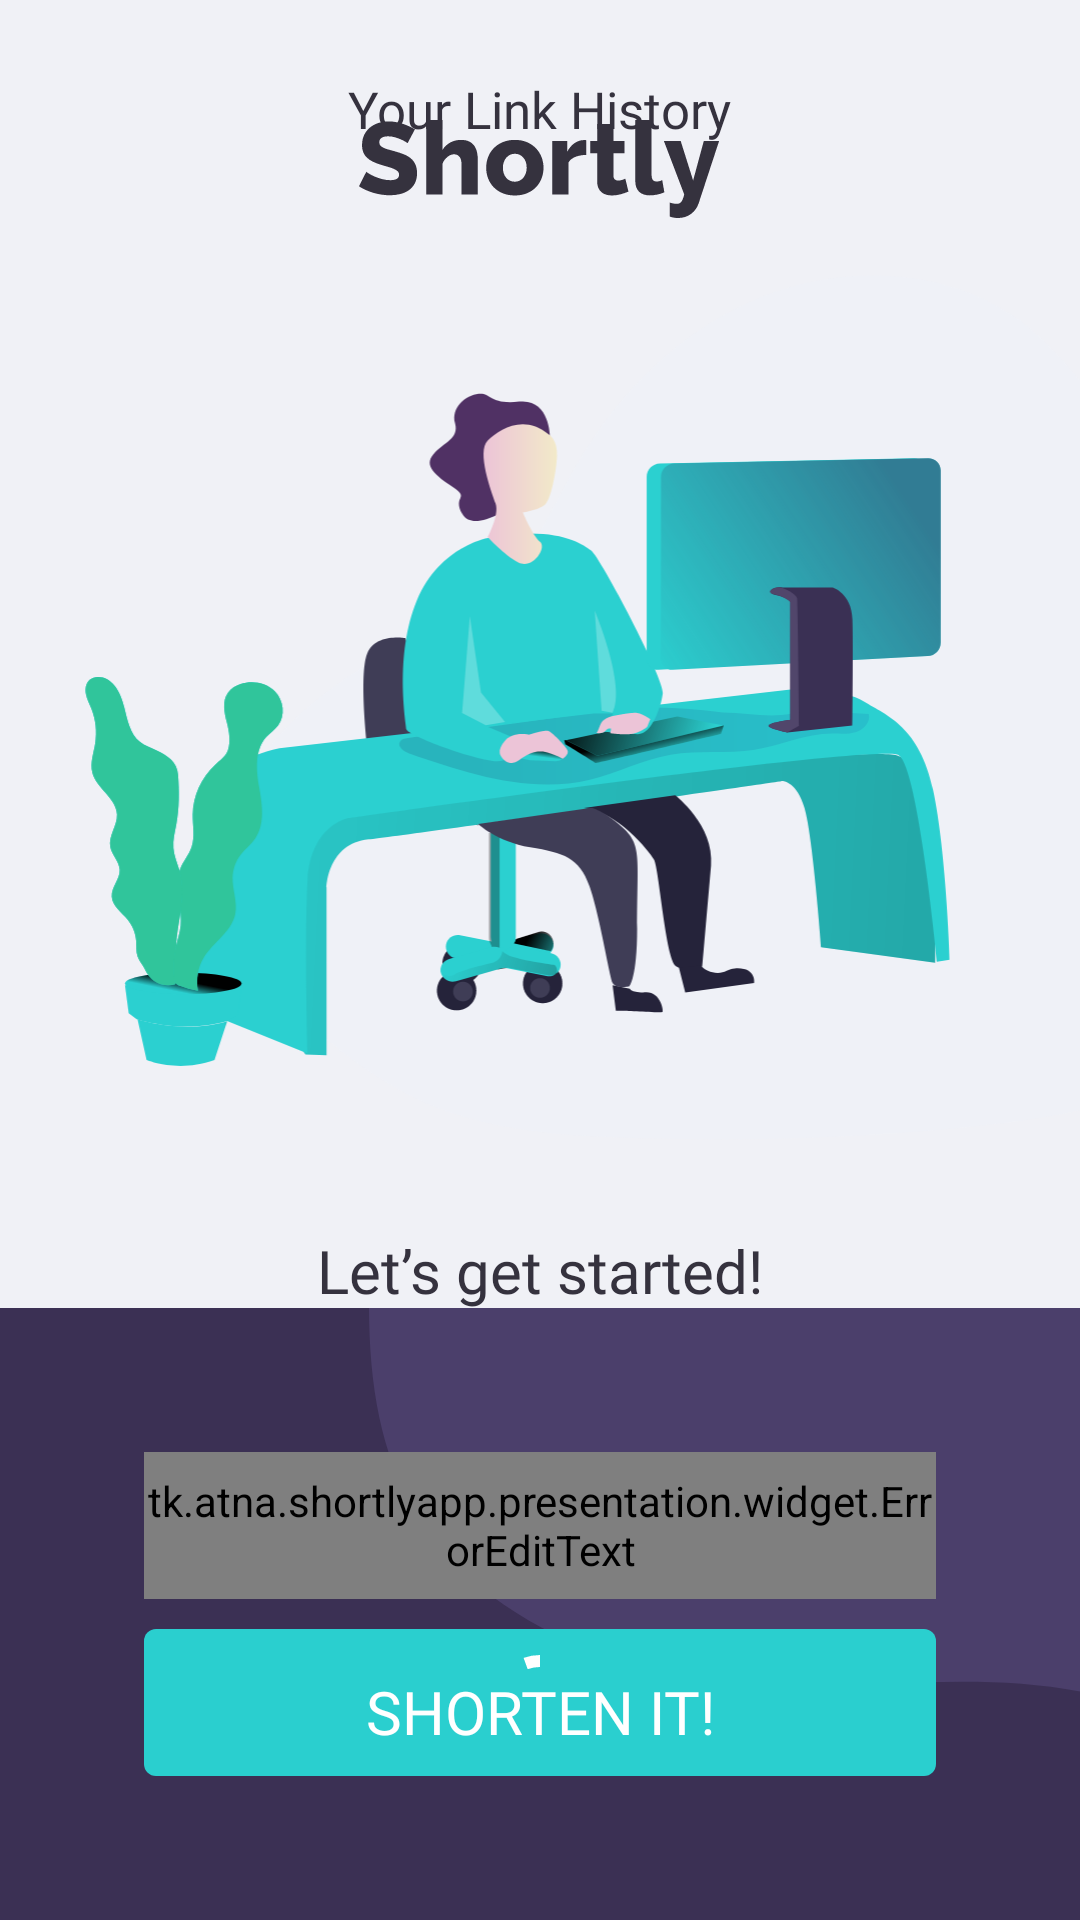

Here is an Android app screen rendered from its layout file. Give the layout XML and the strings, colors and styles it references.
<!-- AndroidManifest.xml: application theme AppTheme -->
<!-- res/layout/main_fr.xml -->
<?xml version="1.0" encoding="utf-8"?>
<androidx.constraintlayout.widget.ConstraintLayout
    xmlns:android="http://schemas.android.com/apk/res/android"
    xmlns:app="http://schemas.android.com/apk/res-auto"
    android:layout_width="match_parent"
    android:layout_height="match_parent"
    android:background="@color/off_white">

    <androidx.core.widget.NestedScrollView
        android:id="@+id/vg_history"
        android:layout_width="0dp"
        android:layout_height="0dp"
        app:layout_constraintBottom_toTopOf="@id/vg_add_plate"
        app:layout_constraintEnd_toEndOf="parent"
        app:layout_constraintStart_toStartOf="parent"
        app:layout_constraintTop_toTopOf="parent">

        <androidx.appcompat.widget.LinearLayoutCompat
            android:layout_width="match_parent"
            android:layout_height="match_parent"
            android:orientation="vertical">

            <com.google.android.material.textview.MaterialTextView
                android:id="@+id/tv_title"
                android:layout_width="wrap_content"
                android:layout_height="wrap_content"
                android:layout_gravity="center_horizontal"
                android:layout_marginTop="25dp"
                android:fontFamily="@font/poppins_medium_500"
                android:text="@string/history_title"
                android:textColor="?android:textColorPrimary"
                android:textSize="@dimen/text_17" />

            <androidx.recyclerview.widget.RecyclerView
                android:id="@+id/rv_history"
                android:layout_width="match_parent"
                android:layout_height="match_parent"
                android:nestedScrollingEnabled="false"
                app:layoutManager="androidx.recyclerview.widget.LinearLayoutManager" />

        </androidx.appcompat.widget.LinearLayoutCompat>

    </androidx.core.widget.NestedScrollView>

    <include
        android:id="@+id/vg_empty"
        layout="@layout/empty_w"
        app:layout_constraintBottom_toBottomOf="parent"
        app:layout_constraintEnd_toEndOf="parent"
        app:layout_constraintStart_toStartOf="parent"
        app:layout_constraintTop_toTopOf="parent" />

    <include
        android:id="@+id/vg_add_plate"
        layout="@layout/add_plate_w"
        android:layout_width="0dp"
        android:layout_height="wrap_content"
        app:layout_constraintBottom_toBottomOf="parent"
        app:layout_constraintEnd_toEndOf="parent"
        app:layout_constraintStart_toStartOf="parent" />

    <View
        android:id="@+id/vFocusDummy"
        android:layout_width="0dp"
        android:layout_height="0dp"
        android:focusable="true"
        android:focusableInTouchMode="true"
        app:layout_constraintBottom_toBottomOf="parent"
        app:layout_constraintEnd_toEndOf="parent"
        app:layout_constraintStart_toStartOf="parent"
        app:layout_constraintTop_toTopOf="parent" />

</androidx.constraintlayout.widget.ConstraintLayout>
<!-- res/layout/empty_w.xml (included above) -->
<?xml version="1.0" encoding="utf-8"?>
<androidx.constraintlayout.widget.ConstraintLayout
    xmlns:android="http://schemas.android.com/apk/res/android"
    xmlns:app="http://schemas.android.com/apk/res-auto"
    android:id="@+id/vg_empty"
    android:layout_width="match_parent"
    android:layout_height="match_parent">

    <androidx.appcompat.widget.AppCompatImageView
        android:id="@+id/iv_logo"
        android:layout_width="wrap_content"
        android:layout_height="wrap_content"
        android:layout_marginTop="40dp"
        app:layout_constraintBottom_toTopOf="@id/iv_image"
        app:layout_constraintEnd_toEndOf="parent"
        app:layout_constraintStart_toStartOf="parent"
        app:layout_constraintTop_toTopOf="parent"
        app:layout_constraintVertical_bias="0.0"
        app:layout_constraintVertical_chainStyle="packed"
        app:srcCompat="@drawable/svg_logo" />

    <androidx.appcompat.widget.AppCompatImageView
        android:id="@+id/iv_image"
        android:layout_width="0dp"
        android:layout_height="0dp"
        android:layout_marginTop="14dp"
        app:layout_constraintBottom_toTopOf="@id/tv_title"
        app:layout_constraintDimensionRatio="375:324"
        app:layout_constraintEnd_toEndOf="parent"
        app:layout_constraintStart_toStartOf="parent"
        app:layout_constraintTop_toBottomOf="@id/iv_logo"
        app:layout_constraintWidth="match_parent"
        app:srcCompat="@drawable/svg_empty_image" />

    <com.google.android.material.textview.MaterialTextView
        android:id="@+id/tv_title"
        android:layout_width="wrap_content"
        android:layout_height="wrap_content"
        android:layout_marginTop="12dp"
        android:fontFamily="@font/poppins_bold_700"
        android:text="@string/empty_title"
        android:textColor="?android:textColorPrimary"
        android:textSize="@dimen/text_20"
        app:layout_constraintBottom_toTopOf="@id/tv_desc"
        app:layout_constraintEnd_toEndOf="parent"
        app:layout_constraintStart_toStartOf="parent"
        app:layout_constraintTop_toBottomOf="@id/iv_image" />

    <com.google.android.material.textview.MaterialTextView
        android:id="@+id/tv_desc"
        android:layout_width="wrap_content"
        android:layout_height="wrap_content"
        android:layout_marginTop="7dp"
        android:fontFamily="@font/poppins_medium_500"
        android:gravity="center"
        android:text="@string/empty_desc"
        android:textColor="?android:textColorPrimary"
        android:textSize="@dimen/text_17"
        app:layout_constraintBottom_toBottomOf="parent"
        app:layout_constraintEnd_toEndOf="parent"
        app:layout_constraintStart_toStartOf="parent"
        app:layout_constraintTop_toBottomOf="@id/tv_title" />

</androidx.constraintlayout.widget.ConstraintLayout>
<!-- res/layout/add_plate_w.xml (included above) -->
<?xml version="1.0" encoding="utf-8"?>
<androidx.constraintlayout.widget.ConstraintLayout
    xmlns:android="http://schemas.android.com/apk/res/android"
    xmlns:app="http://schemas.android.com/apk/res-auto"
    android:id="@+id/vg_add_plate"
    android:layout_width="match_parent"
    android:layout_height="wrap_content"
    android:background="?colorPrimary">

    <androidx.appcompat.widget.AppCompatImageView
        android:layout_width="wrap_content"
        android:layout_height="wrap_content"
        app:layout_constraintEnd_toEndOf="parent"
        app:layout_constraintTop_toTopOf="parent"
        app:srcCompat="@drawable/svg_add_plate_shape" />

    <tk.atna.shortlyapp.presentation.widget.ErrorEditText
        android:id="@+id/et_url"
        android:layout_width="0dp"
        android:layout_height="49dp"
        android:layout_marginHorizontal="48dp"
        android:layout_marginTop="48dp"
        android:background="@drawable/edittext_bg"
        android:fontFamily="@font/poppins_medium_500"
        android:gravity="center"
        android:hint="@string/add_plate_hint"
        android:inputType="textUri"
        android:maxLines="1"
        android:textSize="@dimen/text_17"
        app:layout_constraintEnd_toEndOf="parent"
        app:layout_constraintStart_toStartOf="parent"
        app:layout_constraintTop_toTopOf="parent" />

    <androidx.appcompat.widget.AppCompatTextView
        android:id="@+id/btn_shorten"
        style="@style/App.Button"
        android:layout_width="0dp"
        android:layout_height="49dp"
        android:layout_marginHorizontal="48dp"
        android:layout_marginTop="10dp"
        android:layout_marginBottom="48dp"
        android:text="@string/add_plate_btn"
        app:layout_constraintBottom_toBottomOf="parent"
        app:layout_constraintEnd_toEndOf="parent"
        app:layout_constraintStart_toStartOf="parent"
        app:layout_constraintTop_toBottomOf="@id/et_url" />

    <com.google.android.material.progressindicator.CircularProgressIndicator
        android:id="@+id/v_progress"
        android:layout_width="wrap_content"
        android:layout_height="wrap_content"
        android:indeterminateOnly="true"
        app:indicatorColor="@color/white"
        app:indicatorSize="32dp"
        app:layout_constraintBottom_toBottomOf="@id/btn_shorten"
        app:layout_constraintEnd_toEndOf="@id/btn_shorten"
        app:layout_constraintStart_toStartOf="@id/btn_shorten"
        app:layout_constraintTop_toTopOf="@id/btn_shorten" />

</androidx.constraintlayout.widget.ConstraintLayout>
<!-- resources referenced by this layout -->
<resources>
  <color name="off_white">#fff0f1f6</color>
  <color name="white">#ffffffff</color>
  <dimen name="text_17">17dp</dimen>
  <dimen name="text_20">20dp</dimen>
  <!-- drawable svg_add_plate_shape (drawable) -->
  <vector xmlns:android="http://schemas.android.com/apk/res/android"
      android:width="237dp"
      android:height="128dp"
      android:viewportWidth="237"
      android:viewportHeight="128">
      <group>
          <clip-path android:pathData="M0,0h237v128h-237z" />
          <path
              android:fillColor="#4B3F6B"
              android:fillType="evenOdd"
              android:pathData="M0,-0.924C0,51.8 15.5,89.562 73,113.953C130.5,138.344 186.055,116.087 241.786,128.847C297.517,141.607 297.517,223.809 350,274.396C402.483,324.983 513.142,337.27 603.12,285.948C693.095,234.626 733.884,114.796 707,44.141C680.115,-26.515 628.593,-91 380,-91C131.407,-91 0,-53.647 0,-0.924Z" />
      </group>
  </vector>
  <!-- drawable svg_empty_image: vector/xml drawable (drawable, 36527 chars, omitted) -->
  <!-- drawable svg_logo: vector/xml drawable (drawable, 5173 chars, omitted) -->
  <string name="add_plate_btn">shorten it!</string>
  <string name="add_plate_hint">Shorten a link here …</string>
  <string name="empty_desc">Paste your first link into\nthe field to shorten it</string>
  <string name="empty_title">"Let’s get started!"</string>
  <string name="history_title">Your Link History</string>
  <style name="App.Button" parent="Widget.AppCompat.TextView">
          <item name="android:textAllCaps">true</item>
          <item name="android:textColor">@color/white</item>
          <item name="android:textSize">@dimen/text_20</item>
          <item name="android:fontFamily">@font/poppins_bold_700</item>
          <item name="android:background">@drawable/button_bg</item>
          <item name="android:gravity">center</item>
          <item name="android:paddingTop">6dp</item>
      </style>
  <style name="AppTheme" parent="Theme.AppCompat.Light.NoActionBar">
          
          <item name="colorPrimary">@color/dark_violet</item>
          <item name="colorPrimaryDark">@color/dark_violet</item>
          <item name="colorAccent">@color/cyan</item>
          <item name="android:textColorPrimary">@color/grayish_violet</item>
          <item name="android:statusBarColor">@color/off_white</item>
          <item name="android:windowLightStatusBar">true</item>
          <item name="android:windowSoftInputMode">adjustResize</item>
      </style>
  <!-- drawable button_bg (drawable) -->
  <?xml version="1.0" encoding="utf-8"?>
  <shape xmlns:android="http://schemas.android.com/apk/res/android"
      android:shape="rectangle">
      <solid android:color="?colorAccent" />
      <corners android:radius="4dp" />
  </shape>
  <color name="dark_violet">#ff3b3054</color>
  <color name="cyan">#ff2acfcf</color>
  <color name="grayish_violet">#ff35323e</color>
</resources>
